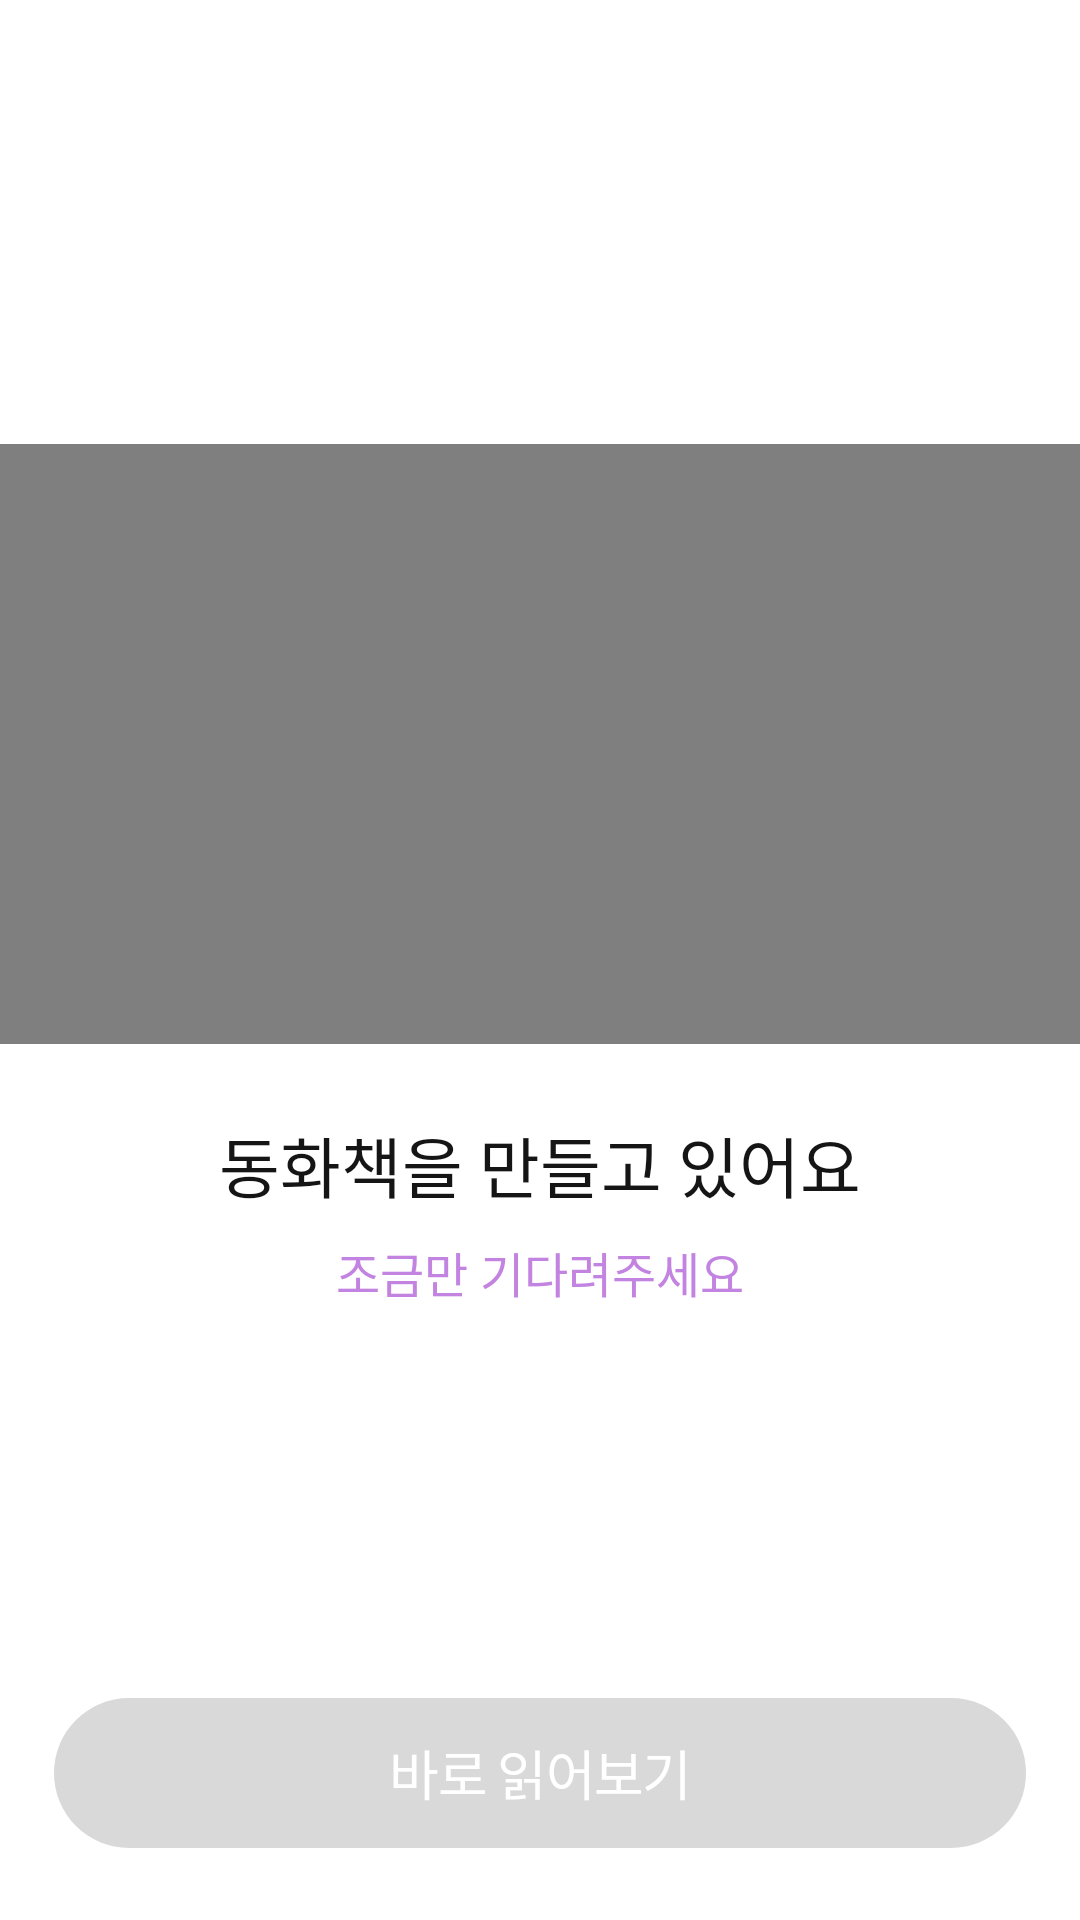

Android layout source for this screen:
<!-- AndroidManifest.xml: application theme Theme.DualTales -->
<!-- res/layout/activity_loading.xml -->
<?xml version="1.0" encoding="utf-8"?>
<androidx.constraintlayout.widget.ConstraintLayout
    xmlns:android="http://schemas.android.com/apk/res/android"
    xmlns:app="http://schemas.android.com/apk/res-auto"
    android:layout_width="match_parent"
    android:layout_height="match_parent"
    android:background="#FFFFFF">

    

    
    <VideoView
        android:id="@+id/vv_loading"
        android:layout_width="0dp"
        android:layout_height="200dp"
        android:visibility="visible"
        app:layout_constraintStart_toStartOf="parent"
        app:layout_constraintEnd_toEndOf="parent"
        app:layout_constraintTop_toTopOf="parent"
        app:layout_constraintBottom_toTopOf="@id/tv_title"
        app:layout_constraintVertical_chainStyle="packed"
        app:layout_constraintVertical_bias="0.42" />

    <TextView
        android:id="@+id/tv_title"
        android:layout_width="wrap_content"
        android:layout_height="wrap_content"
        android:layout_marginTop="24dp"
        android:fontFamily="@font/pretendard_bold"
        android:text="동화책을 만들고 있어요"
        android:textAlignment="center"
        android:textColor="#151515"
        android:textSize="22sp"
        app:layout_constraintStart_toStartOf="parent"
        app:layout_constraintEnd_toEndOf="parent"
        app:layout_constraintTop_toBottomOf="@id/vv_loading"
        app:layout_constraintBottom_toTopOf="@id/tv_subtitle" />

    <TextView
        android:id="@+id/tv_subtitle"
        android:layout_width="wrap_content"
        android:layout_height="wrap_content"
        android:layout_marginTop="8dp"
        android:fontFamily="@font/pretendard_semibold"
        android:text="조금만 기다려주세요"
        android:textAlignment="center"
        android:textColor="#C383E1"
        android:textSize="16sp"
        app:layout_constraintStart_toStartOf="parent"
        app:layout_constraintEnd_toEndOf="parent"
        app:layout_constraintTop_toBottomOf="@id/tv_title"
        app:layout_constraintBottom_toBottomOf="parent"
        app:layout_constraintVertical_bias="0.0" />

    
    
    <LinearLayout
        android:id="@+id/ll_complete"
        android:layout_width="wrap_content"
        android:layout_height="wrap_content"
        android:orientation="vertical"
        android:gravity="center"
        android:visibility="gone"
        app:layout_constraintTop_toTopOf="parent"
        app:layout_constraintBottom_toTopOf="@id/btn_read"
        app:layout_constraintStart_toStartOf="parent"
        app:layout_constraintEnd_toEndOf="parent">

        <ImageView
            android:id="@+id/iv_check_complete"
            android:layout_width="72dp"
            android:layout_height="72dp"
            android:src="@drawable/ic_check_complete"
            android:contentDescription="완성" />

        <TextView
            android:id="@+id/tv_complete_message"
            android:layout_width="wrap_content"
            android:layout_height="wrap_content"
            android:layout_marginTop="16dp"
            android:fontFamily="@font/pretendard_bold"
            android:text="동화책이 완성되었어요!"
            android:textAlignment="center"
            android:textColor="#1A1A1A"
            android:textSize="18sp" />

    </LinearLayout>

    
    <androidx.appcompat.widget.AppCompatButton
        android:id="@+id/btn_read"
        android:layout_width="0dp"
        android:layout_height="50dp"
        android:layout_marginStart="18dp"
        android:layout_marginEnd="18dp"
        android:layout_marginBottom="24dp"
        android:background="@drawable/bg_button_gray"
        android:enabled="false"
        android:fontFamily="@font/pretendard_semibold"
        android:letterSpacing="-0.03"
        android:stateListAnimator="@null"
        android:text="바로 읽어보기"
        android:textAllCaps="false"
        android:textColor="#FFFFFF"
        android:textSize="18sp"
        app:layout_constraintBottom_toBottomOf="parent"
        app:layout_constraintEnd_toEndOf="parent"
        app:layout_constraintStart_toStartOf="parent" />

</androidx.constraintlayout.widget.ConstraintLayout>
<!-- resources referenced by this layout -->
<resources>
  <!-- drawable bg_button_gray (drawable) -->
  <?xml version="1.0" encoding="utf-8"?>
  <shape xmlns:android="http://schemas.android.com/apk/res/android"
      android:shape="rectangle">
      <solid android:color="#D9D9D9" />
      <corners android:radius="30dp" />
  </shape>
  <!-- drawable ic_check_complete (drawable) -->
  <vector xmlns:android="http://schemas.android.com/apk/res/android"
      android:width="78dp"
      android:height="78dp"
      android:viewportWidth="78"
      android:viewportHeight="78">
    <path
        android:pathData="M39,39m-39,0a39,39 0,1 1,78 0a39,39 0,1 1,-78 0"
        android:fillColor="#C383E1"
        android:fillAlpha="0.3"/>
    <path
        android:pathData="M33.086,47.22L26.246,40.38C25.877,40.011 25.377,39.804 24.856,39.804C24.335,39.804 23.835,40.011 23.466,40.38C23.098,40.748 22.891,41.248 22.891,41.77C22.891,42.028 22.941,42.283 23.04,42.522C23.139,42.76 23.284,42.977 23.466,43.159L31.706,51.399C32.475,52.168 33.717,52.168 34.486,51.399L55.342,30.543C55.711,30.174 55.918,29.674 55.918,29.153C55.918,28.632 55.711,28.132 55.342,27.763C54.974,27.395 54.474,27.188 53.953,27.188C53.431,27.188 52.931,27.395 52.563,27.763L33.086,47.22Z"
        android:fillColor="#C383E1"/>
  </vector>
  <style name="Theme.DualTales" parent="Base.Theme.DualTales" />
  <style name="Base.Theme.DualTales" parent="Theme.Material3.DayNight.NoActionBar">
          
          
      </style>
</resources>
